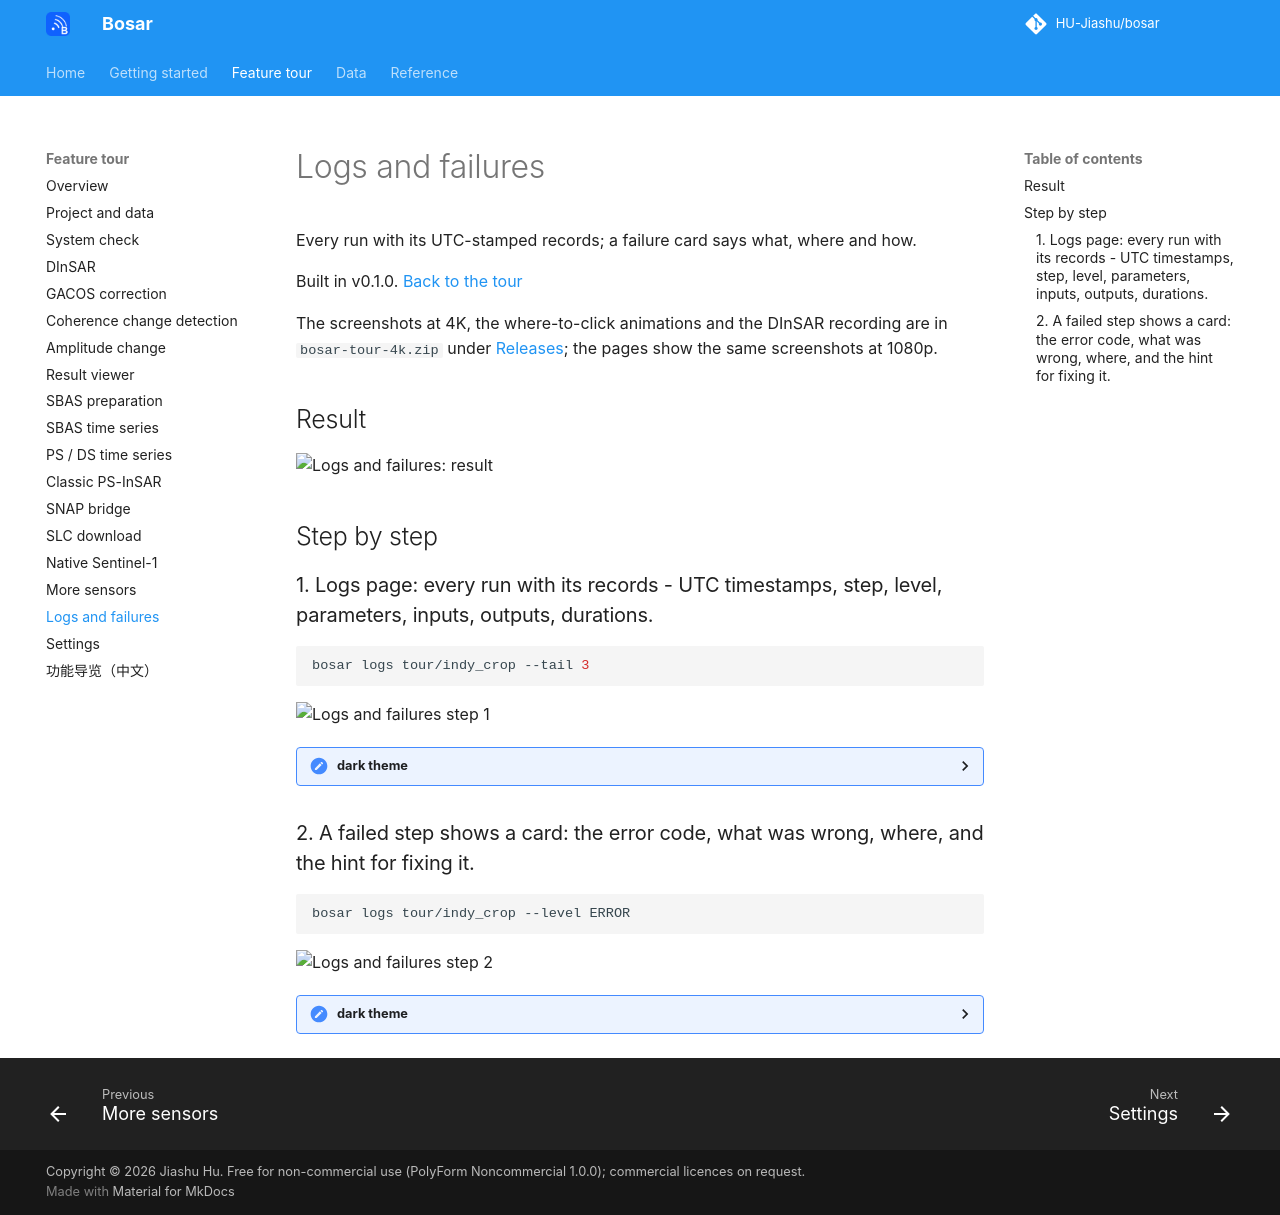

repository: HU-Jiashu/bosar · page: tour/logs/index.html · generator: mkdocs

# Logs and failures

Every run with its UTC-stamped records; a failure card says what, where and how.

Built in v0.1.0. [Back to the tour](README.md)

The screenshots at 4K, the where-to-click animations and the DInSAR recording are in `bosar-tour-4k.zip` under [Releases](https://github.com/HU-Jiashu/bosar/releases); the pages show the same screenshots at 1080p.

## Result

<picture><source media="(prefers-color-scheme: dark)" srcset="../assets/tour/logs/02_failure_dark.png"><img src="../assets/tour/logs/02_failure_light.png" width="900" alt="Logs and failures: result"></picture>

## Step by step

### 1. Logs page: every run with its records - UTC timestamps, step, level, parameters, inputs, outputs, durations.

```bash
bosar logs tour/indy_crop --tail 3
```

<img src="../assets/tour/logs/01_runs_light.png" width="900" alt="Logs and failures step 1">

<details><summary>dark theme</summary>

<img src="../assets/tour/logs/01_runs_dark.png" width="900" alt="Logs and failures step 1 (dark)">

</details>

### 2. A failed step shows a card: the error code, what was wrong, where, and the hint for fixing it.

```bash
bosar logs tour/indy_crop --level ERROR
```

<img src="../assets/tour/logs/02_failure_light.png" width="900" alt="Logs and failures step 2">

<details><summary>dark theme</summary>

<img src="../assets/tour/logs/02_failure_dark.png" width="900" alt="Logs and failures step 2 (dark)">

</details>
